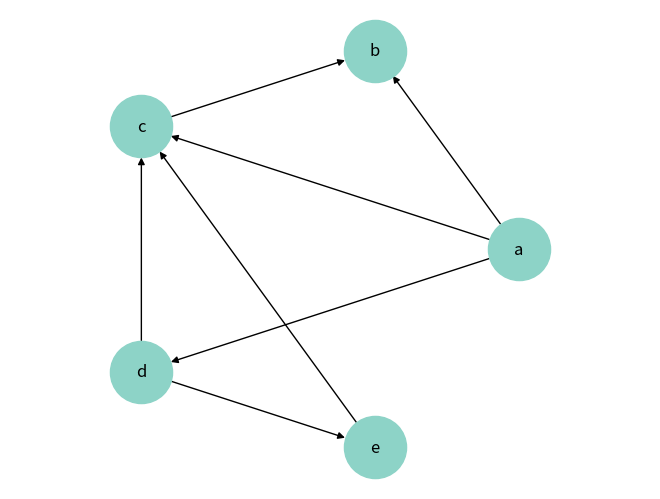

This figure's Python source:
from __future__ import print_function, division

# get_ipython().magic(u'matplotlib inline')

import warnings
warnings.filterwarnings('ignore')

import matplotlib.pyplot as plt

import networkx as nx
import numpy as np

# colors from our friends at http://colorbrewer2.org
COLORS = ['#8dd3c7','#ffffb3','#bebada','#fb8072','#80b1d3','#fdb462',
          '#b3de69','#fccde5','#d9d9d9','#bc80bd','#ccebc5','#ffed6f']

G = nx.DiGraph()
nodes = ['a','b','c','d','e']
G.add_nodes_from(nodes)
# G.nodes()

edges = {('a','b') : 15,
        ('a','c'):12,
        ('a','d'):4,
        ('c','b'):3,
        ('d','c'):7,
        ('d','e'):6,
        ('e','c'):1}
G.add_edges_from(edges)
# G.edges()

nx.draw_circular(G, 
                 node_color=COLORS[0], 
                 node_size=2000, 
                 with_labels=True)
plt.axis('equal')
